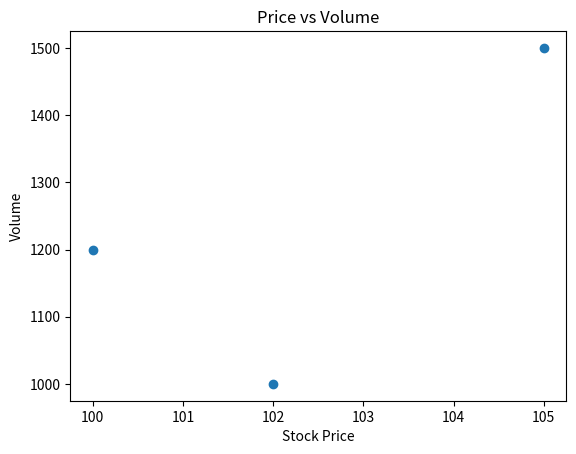

The matplotlib source for this figure:
import matplotlib.pyplot as plt

price = [100, 105, 102]
volume = [1200, 1500, 1000]

plt.scatter(price, volume)
plt.xlabel("Stock Price")
plt.ylabel("Volume")
plt.title("Price vs Volume")
plt.show()
